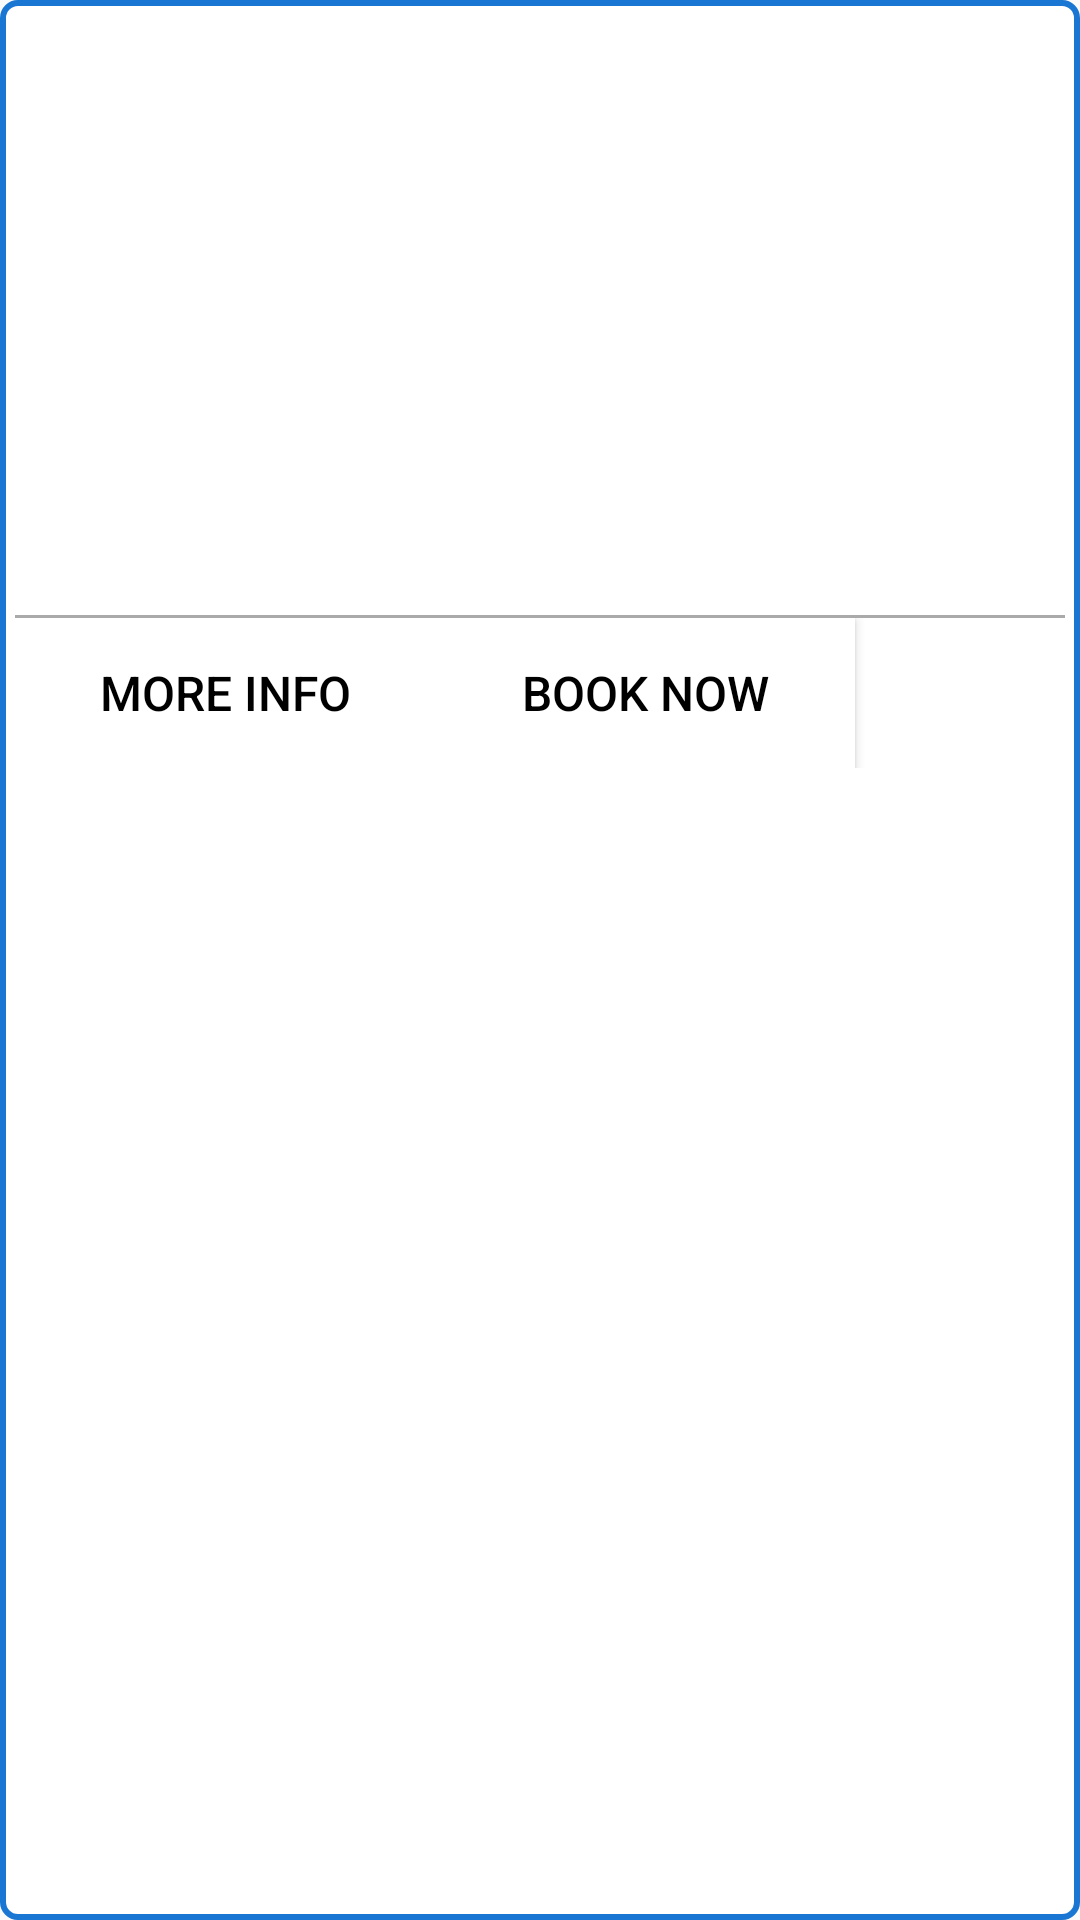

Reconstruct the res/layout file that produces this screen, plus the resources it refers to.
<!-- AndroidManifest.xml: application theme AppTheme -->
<!-- res/layout/barber_item_row.xml -->
<?xml version="1.0" encoding="utf-8"?>
<LinearLayout
    xmlns:android="http://schemas.android.com/apk/res/android"
    xmlns:tools="http://schemas.android.com/tools"
    android:id="@+id/card_view"
    android:clickable="true"
    android:layout_width="match_parent"
    android:layout_height="wrap_content"
    android:layout_marginBottom="8dp"
    android:layout_marginLeft="5dp"
    android:layout_marginRight="5dp"
    android:foreground="?attr/selectableItemBackground">

    <LinearLayout
        android:layout_width="match_parent"
        android:layout_height="match_parent"
        android:orientation="vertical"
        android:background="@drawable/border_radius">
        <RelativeLayout
            android:id="@+id/list_img"
            android:layout_width="match_parent"
            android:layout_height="200dp">
            
                
                
                
                
                
            <TextView
                android:layout_width ="wrap_content"
                android:layout_height ="wrap_content"
                android:layout_margin ="10dp"
                android:text="Next Salon Sparman"
                android:textColor="@android:color/white"
                android:textSize="24sp"
                android:id="@+id/txtBarber"/>
            <LinearLayout
                android:layout_width="match_parent"
                android:layout_height="wrap_content"></LinearLayout>
            <TextView
                android:id="@+id/alamat"
                android:layout_width="match_parent"
                android:layout_height="match_parent"
                android:gravity="bottom"
                android:text="aabasbdjasbdyasbduyasbd"
                android:textSize="16sp"
                android:textColor="@android:color/white"
                android:layout_marginLeft="5dp"/>
        </RelativeLayout>

        <TextView
            android:layout_width="match_parent"
            android:layout_height="1dp"
            android:background="@android:color/darker_gray"/>

        <LinearLayout
            android:layout_width="match_parent"
            android:layout_height="wrap_content"
            android:orientation="horizontal">

            <Button
                android:id="@+id/btn_more"
                android:layout_width="140dp"
                android:layout_height="50dp"
                android:background="@android:color/white"
                android:text="More Info"
                android:textColor="@android:color/black"
                android:textSize="16sp" />

            <Button
                android:id="@+id/btn_book"
                android:layout_width="140dp"
                android:layout_height="50dp"
                android:background="@android:color/white"
                android:text="Book Now"
                android:textColor="@android:color/black"
                android:textSize="16sp" />

            <ImageView
                android:id="@+id/btn_fav"
                android:layout_width="40dp"
                android:layout_height="40dp"
                android:layout_gravity="center_vertical"
                android:layout_marginLeft="15dp"/>
            
        </LinearLayout>
    </LinearLayout>
</LinearLayout>
<!-- resources referenced by this layout -->
<resources>
  <!-- drawable border_radius (drawable) -->
  <?xml version="1.0" encoding="UTF-8"?>
  <shape xmlns:android="http://schemas.android.com/apk/res/android">
      <solid android:color="#FFFFFF"/>
      <stroke android:width="2dp"
          android:color="#1976d2" />
  
      <padding android:left="5dp"
          android:top="5dp"
          android:right="5dp"
          android:bottom="5dp"/>
      <corners android:bottomRightRadius="5dp"
          android:bottomLeftRadius="5dp"
          android:topLeftRadius="5dp"
          android:topRightRadius="5dp"/>
  </shape>
  <!-- drawable next_salon_logo: png bitmap (drawable-v24, 162844 bytes) -->
  <style name="AppTheme" parent="Theme.AppCompat.Light.DarkActionBar">
          
          <item name="colorPrimary">@color/colorPrimary</item>
          <item name="colorPrimaryDark">@color/colorPrimaryDark</item>
          <item name="colorAccent">@color/colorAccent</item>
      </style>
  <color name="colorPrimary">#1976d2</color>
  <color name="colorPrimaryDark">#004ba0</color>
  <color name="colorAccent">#1976d2</color>
</resources>
